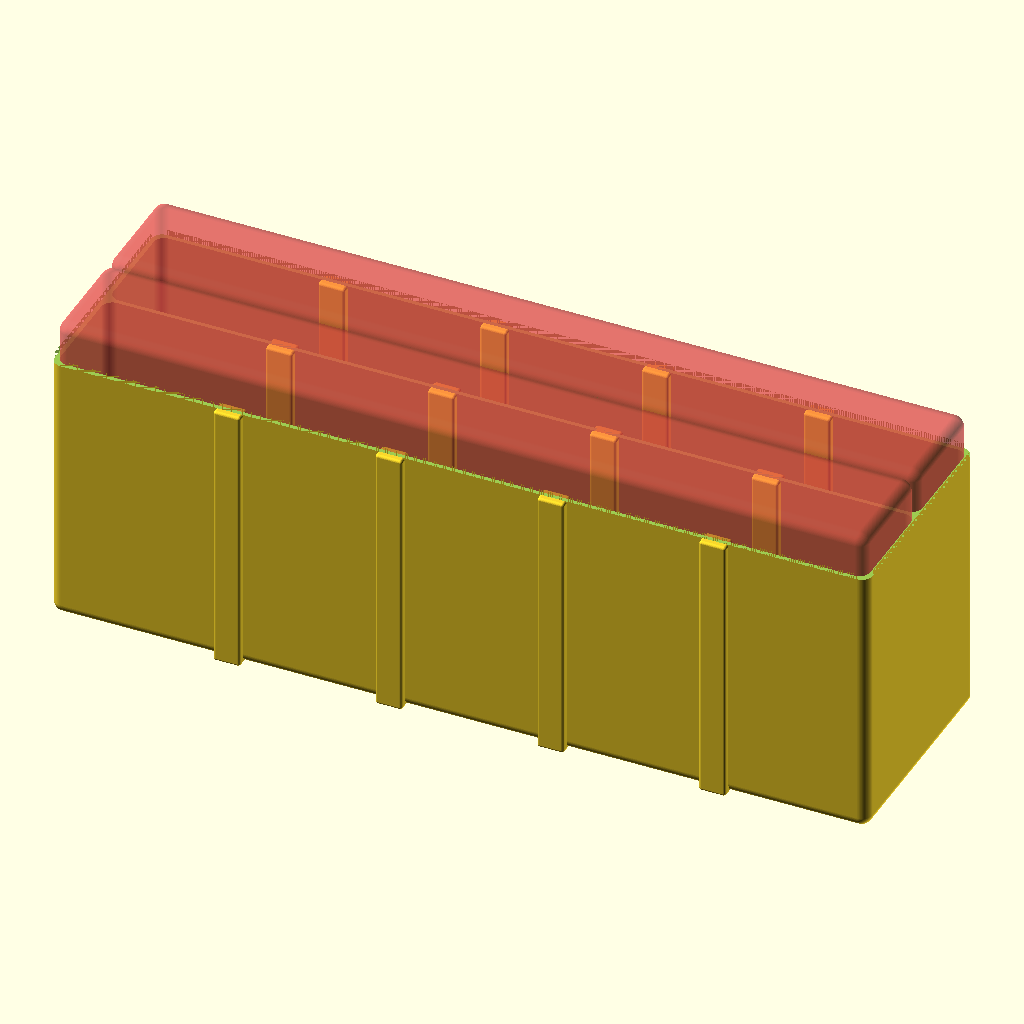
Cell 1: rendered with the file's own defaults.
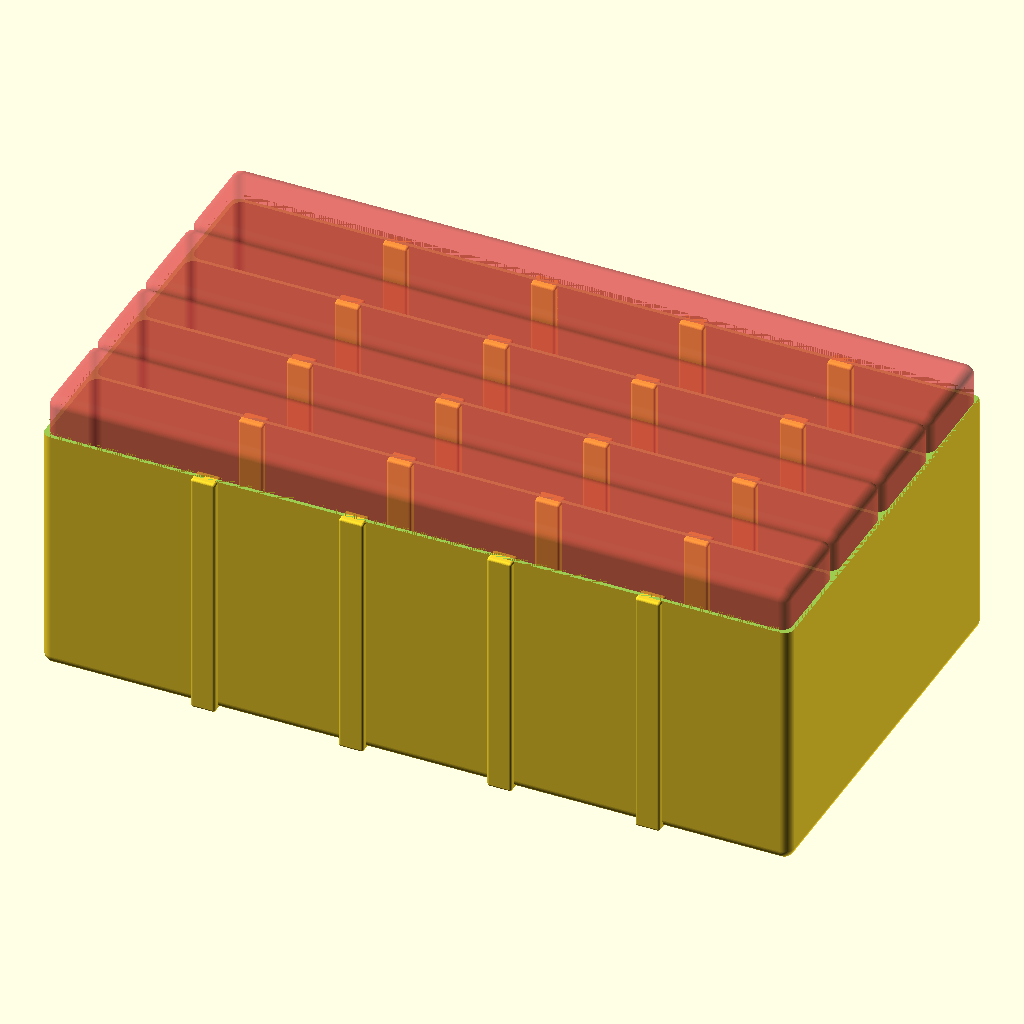
Cell 2: number_of_cells = 4 (everything else at default).
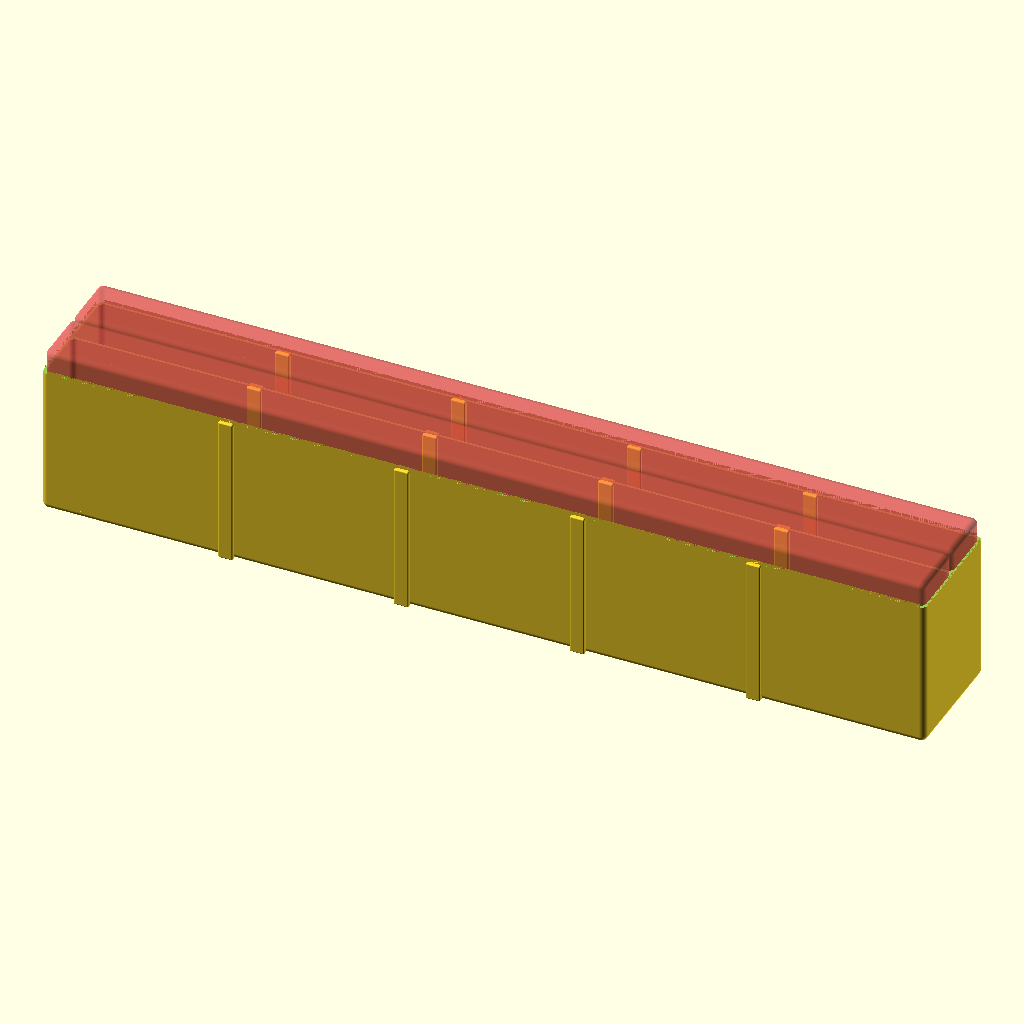
Cell 3: cell_width = 300 (everything else at default).
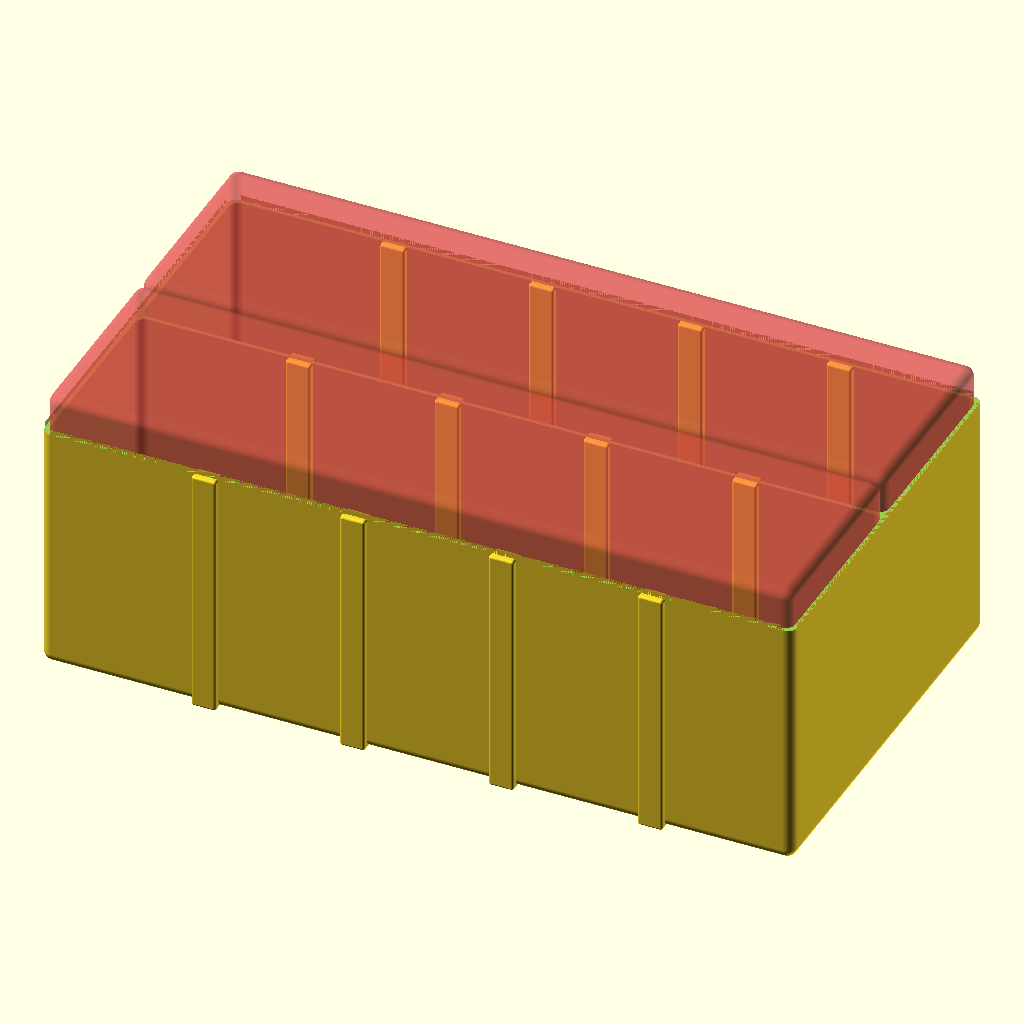
Cell 4: the same model with cell_depth = 40.
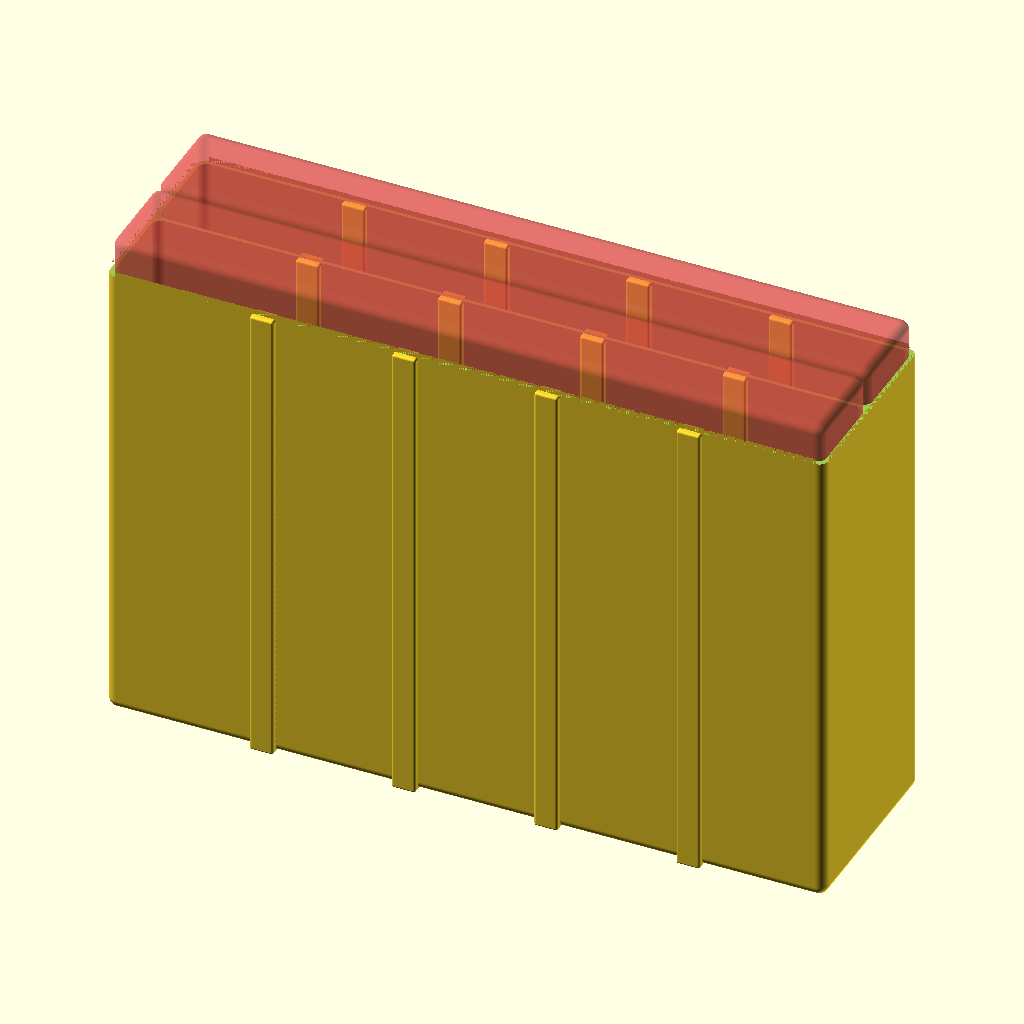
Cell 5 — cell_height set to 100, the other parameters unchanged.
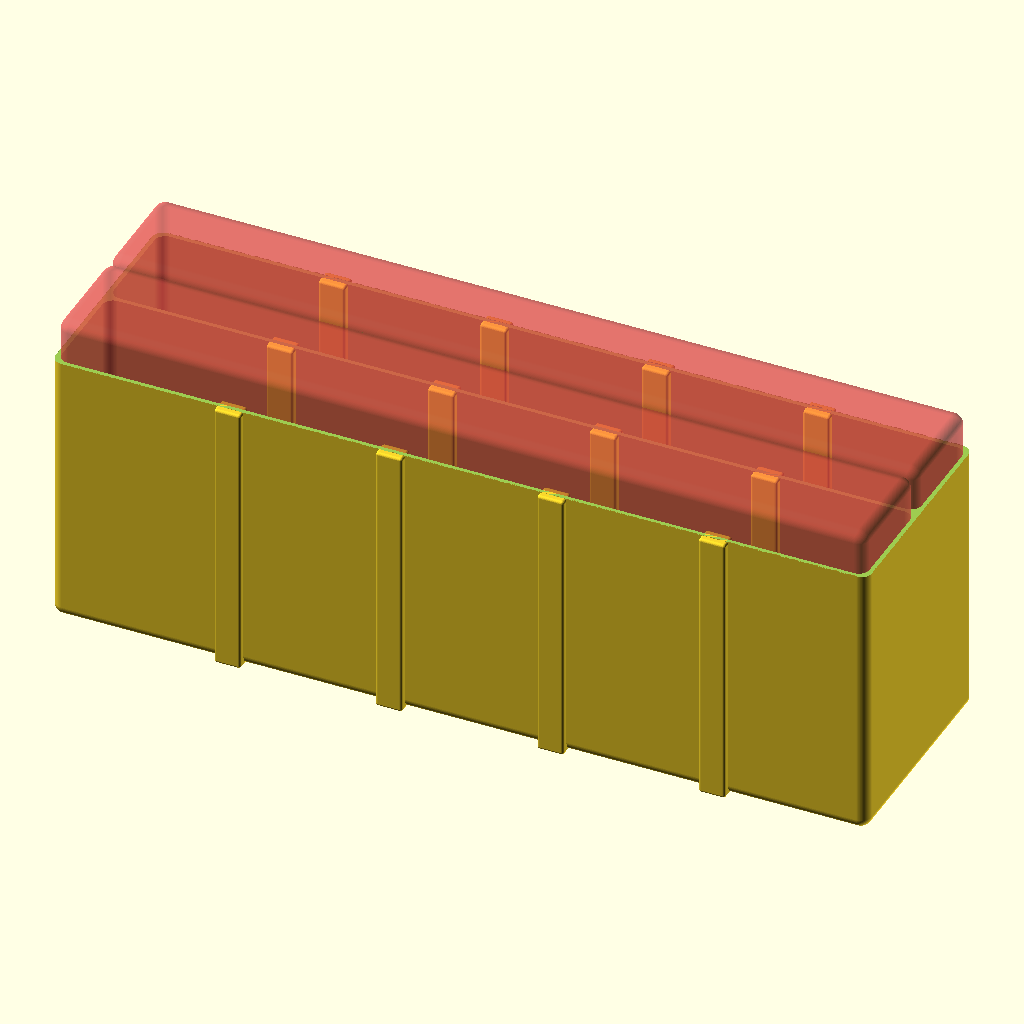
Cell 6: bottom_thickness = 2 (everything else at default).
All cells are drawn from the same view direction (rotation 55°, 0°, 25°, orthographic, colour scheme Cornfield), but the view is re-fitted for each cell, so position and scale can differ between cells as well as the parameter.
Source of the model, projects/packet_organizer/packet_organizer.scad:
// Adjust the Cell number and size
number_of_cells = 2;
cell_width = 150;
cell_depth = 20;
cell_height = 50;

bottom_thickness = 1;
nozzle_width = 0.4;
wall_thickness = 2 * nozzle_width; //for 2 wall perimiter
corner_radius = 2;

// render settings
$fs = 0.1;
$fa = 3;
//the calculated number of cells is 0 if input is 1, cause the loop is executed once even if max is 0 and 2x if input is 1..
calculated_number_of_cells = number_of_cells - 1;

// https://danielupshaw.com/openscad-rounded-corners/
module roundedcube_simple(size = [1, 1, 1], center = false, radius = 0.5) {
  // If single value, convert to [x, y, z] vector
  size = (size[0] == undef) ? [size, size, size] : size;

  translate =
    (center == false) ?
      [radius, radius, radius]
    : [
      radius - (size[0] / 2),
      radius - (size[1] / 2),
      radius - (size[2] / 2),
    ];

  translate(v=translate)
    minkowski() {
      cube(
        size=[
          size[0] - (radius * 2),
          size[1] - (radius * 2),
          size[2] - (radius * 2),
        ]
      );
      sphere(r=radius);
    }
}

difference() {
  translate([-wall_thickness, -wall_thickness, -bottom_thickness])
    roundedcube_simple(
      [
        cell_width + 2 * wall_thickness,
        (cell_depth + wall_thickness) * number_of_cells + wall_thickness,
        cell_height + 2 * corner_radius,
      ],
      false,
      corner_radius
    );
  for (i = [0:1:calculated_number_of_cells]) {
    translate([0, i * (cell_depth + wall_thickness), 0])
      #roundedcube_simple(
        [
          cell_width,
          cell_depth,
          cell_height + 4 * corner_radius,
        ],
        false,
        corner_radius
      );
  }
  translate([-wall_thickness, -wall_thickness, cell_height])
    cube(
      [
        cell_width + 2 * wall_thickness,
        (cell_depth + wall_thickness) * number_of_cells + wall_thickness,
        4 * corner_radius,
      ]
    );
}

//supports to prevent warping
for (y = [0:1:number_of_cells], x = [1:4]) {
  translate([cell_width / 5 * x, y * (cell_depth + wall_thickness) - (2 * wall_thickness + nozzle_width), -bottom_thickness])
    roundedcube_simple(size=[5, wall_thickness * 4, cell_height + bottom_thickness], radius=0.5);
}
Parameter table extracted from the source (name, type, default, range or options):
number_of_cells: number, default 2
cell_width: number, default 150
cell_depth: number, default 20
cell_height: number, default 50
bottom_thickness: number, default 1
nozzle_width: number, default 0.4
corner_radius: number, default 2
